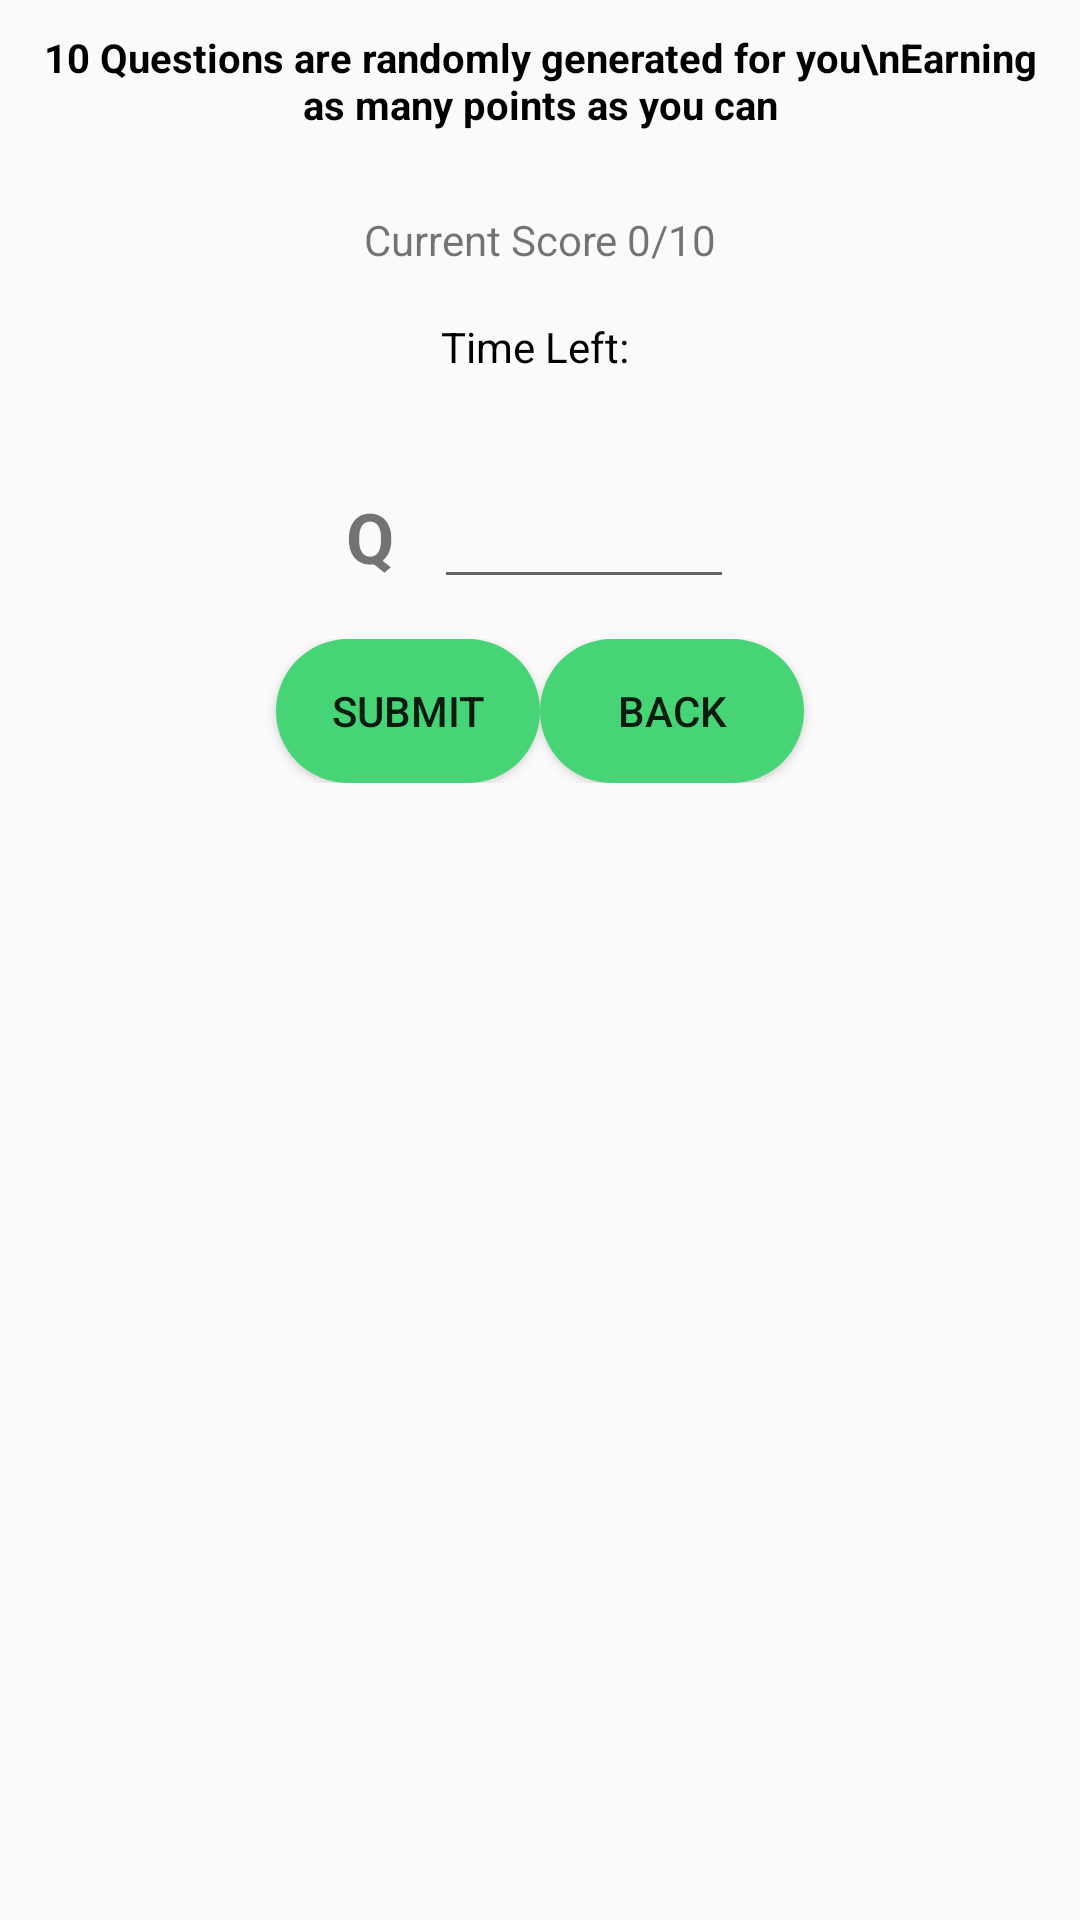

Write the Android layout XML for this screen, with the resource values it uses.
<!-- AndroidManifest.xml: application theme AppTheme -->
<!-- res/layout/activity_second.xml -->
<?xml version="1.0" encoding="utf-8"?>
<LinearLayout xmlns:android="http://schemas.android.com/apk/res/android"
    android:layout_width="match_parent"
    android:layout_height="match_parent"
    android:orientation="vertical">

    <ScrollView
        android:layout_width="match_parent"
        android:layout_height="match_parent">

        <LinearLayout
            android:layout_width="match_parent"
            android:layout_height="wrap_content"
            android:orientation="vertical">

            <TextView
                android:id="@+id/textView"
                android:layout_width="match_parent"
                android:layout_height="wrap_content"
                android:layout_margin="30px"
                android:gravity="center"
                android:text="10 Questions are randomly generated for you\nEarning as many points as you can"
                android:textColor="#000000"
                android:textSize="40px"
                android:textStyle="bold" />

            <TextView
                android:id="@+id/tvScore"
                android:layout_width="match_parent"
                android:layout_height="wrap_content"
                android:gravity="center"
                android:layout_marginTop="50px"
                android:text="Current Score 0/10" />

            <TextView
                android:id="@+id/tvTime"
                android:layout_width="match_parent"
                android:layout_height="wrap_content"
                android:gravity="center"
                android:textColor="#000000"
                android:layout_marginTop="50px"
                android:text="Time Left: " />

            <LinearLayout
                android:layout_width="wrap_content"
                android:layout_height="wrap_content"
                android:orientation="horizontal"
                android:layout_marginLeft="150px"
                android:layout_marginRight="150px"
                android:layout_marginTop="100px"
                android:layout_gravity="center">

                <TextView
                    android:id="@+id/tvQuesNum"
                    android:layout_width="wrap_content"
                    android:layout_height="match_parent"
                    android:gravity="center"
                    android:textSize="70px"
                    android:textStyle="bold"
                    android:layout_marginRight="40px"
                    android:text="Q" />

                <TextView
                    android:id="@+id/tvQues"
                    android:layout_width="wrap_content"
                    android:layout_height="match_parent"
                    android:gravity="center"
                    android:textSize="70px" />

                <EditText
                    android:id="@+id/etAns"
                    android:layout_width="300px"
                    android:layout_height="wrap_content"
                    android:inputType="numberSigned|numberDecimal"
                    android:ems="10"
                    android:gravity="center"
                    android:textAlignment="center" />

            </LinearLayout>

            <LinearLayout
                android:layout_width="match_parent"
                android:layout_height="wrap_content"
                android:orientation="horizontal"
                android:layout_marginTop="40px"
                android:gravity="center">

                <Button
                    android:id="@+id/btnCheck"
                    android:layout_width="wrap_content"
                    android:layout_height="wrap_content"
                    android:layout_gravity="center"
                    android:background="@drawable/btn_rounded"
                    android:text="Submit" />

                <Button
                    android:id="@+id/btnBack"
                    android:layout_width="wrap_content"
                    android:layout_height="wrap_content"
                    android:layout_gravity="center"
                    android:background="@drawable/btn_rounded"
                    android:text="Back" />

            </LinearLayout>

            <TextView
                android:id="@+id/tvResult"
                android:layout_width="match_parent"
                android:layout_height="match_parent"
                android:textSize="50px"
                android:singleLine="false"
                android:paddingLeft="40px"
                android:text="" />

        </LinearLayout>

    </ScrollView>

</LinearLayout>
<!-- resources referenced by this layout -->
<resources>
  <!-- drawable btn_rounded (drawable) -->
  <?xml version="1.0" encoding="utf-8"?>
  <shape xmlns:android="http://schemas.android.com/apk/res/android" android:shape="rectangle">
      <solid android:color="#47D476"/>
      <corners android:radius="32dp"/>
  </shape>
  <style name="AppTheme" parent="Theme.AppCompat.Light.DarkActionBar">
          
          <item name="colorPrimary">#3399CC</item>
          <item name="colorPrimaryDark">#1560bd</item>
          <item name="colorAccent">#42639f</item>
      </style>
</resources>
